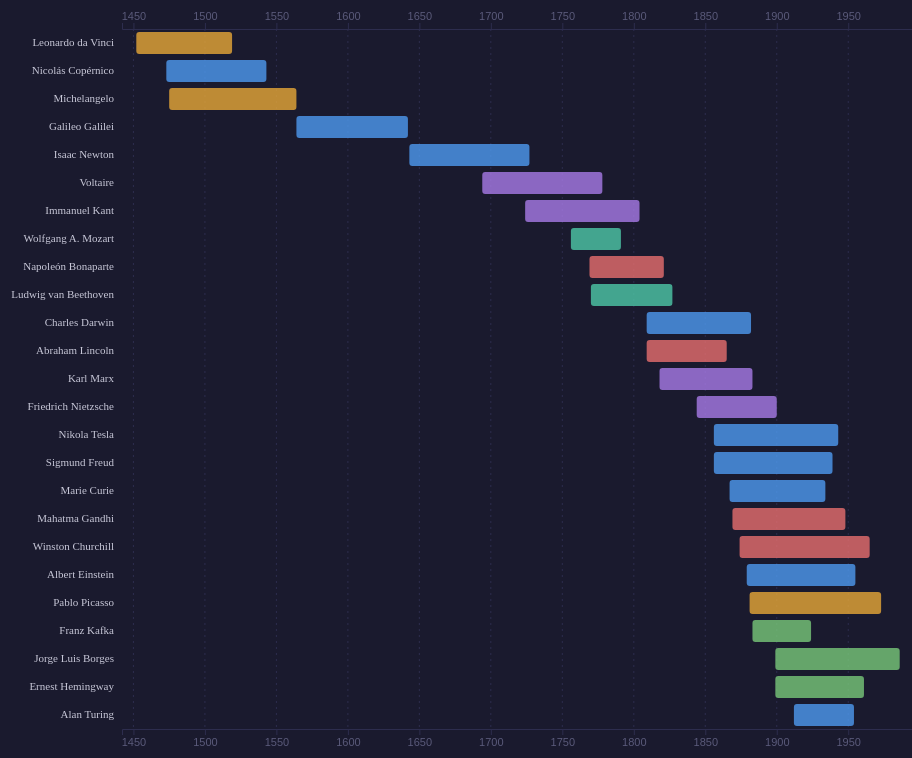
D3 v7 page, settled after 480 driven frames (8 s of simulated time); the page loaded 1 data file(s).


// ── public/js/main.js
const CATEGORY_COLORS = {
  "Science":       "#4e9af1",
  "Art & Science": "#e8a838",
  "Philosophy":    "#a87be8",
  "Music":         "#4ec9a8",
  "Politics":      "#e86e6e",
  "Literature":    "#78c87a",
};

const DEFAULT_COLOR = "#888";

const BAR_HEIGHT   = 22;
const BAR_PADDING  = 6;
const ROW_HEIGHT   = BAR_HEIGHT + BAR_PADDING;
const MARGIN       = { top: 40, right: 20, bottom: 40, left: 180 };
const MIN_LABEL_WIDTH = 60;

let allPeople = [];

function color(category) {
  return CATEGORY_COLORS[category] || DEFAULT_COLOR;
}

function render(people) {
  d3.select("#chart-container").selectAll("*").remove();

  const width  = Math.max(window.innerWidth - 32, 800);
  const height = MARGIN.top + MARGIN.bottom + people.length * ROW_HEIGHT;

  const xMin = d3.min(people, d => d.born) - 10;
  const xMax = d3.max(people, d => d.died) + 10;

  const x = d3.scaleLinear()
    .domain([xMin, xMax])
    .range([MARGIN.left, width - MARGIN.right]);

  const svg = d3.select("#chart-container")
    .append("svg")
    .attr("width", width)
    .attr("height", height);

  // Grid lines
  const ticks = x.ticks(10);
  svg.selectAll(".grid-line")
    .data(ticks)
    .enter().append("line")
    .attr("class", "grid-line")
    .attr("x1", d => x(d)).attr("x2", d => x(d))
    .attr("y1", MARGIN.top)
    .attr("y2", height - MARGIN.bottom);

  // Axes
  const axisTop    = d3.axisTop(x).ticks(10).tickFormat(d => Math.abs(d) + (d < 0 ? " BCE" : ""));
  const axisBottom = d3.axisBottom(x).ticks(10).tickFormat(d => Math.abs(d) + (d < 0 ? " BCE" : ""));

  svg.append("g")
    .attr("class", "axis-top")
    .attr("transform", `translate(0, ${MARGIN.top})`)
    .call(axisTop);

  svg.append("g")
    .attr("class", "axis-bottom")
    .attr("transform", `translate(0, ${height - MARGIN.bottom})`)
    .call(axisBottom);

  // Tooltip
  const tooltip = d3.select("#tooltip");

  // Rows
  const rows = svg.selectAll(".row")
    .data(people)
    .enter().append("g")
    .attr("class", "row")
    .attr("transform", (d, i) => `translate(0, ${MARGIN.top + i * ROW_HEIGHT + BAR_PADDING / 2})`);

  // Name label (left side)
  rows.append("text")
    .attr("class", "bar-label")
    .attr("x", MARGIN.left - 8)
    .attr("y", BAR_HEIGHT / 2)
    .attr("text-anchor", "end")
    .text(d => d.name);

  // Lifespan bar
  rows.append("rect")
    .attr("class", "bar")
    .attr("x",      d => x(d.born))
    .attr("y",      0)
    .attr("width",  d => Math.max(2, x(d.died) - x(d.born)))
    .attr("height", BAR_HEIGHT)
    .attr("fill",   d => color(d.category))
    .attr("opacity", 0.8)
    .on("mousemove", function(event, d) {
      const lifespan = d.died - d.born;
      tooltip
        .style("opacity", 1)
        .style("left", (event.clientX + 14) + "px")
        .style("top",  (event.clientY - 28) + "px")
        .html(`<strong>${d.name}</strong>
               <span>${d.born}–${d.died} <span class="years">(${lifespan} años)</span></span><br>
               <span style="color:${color(d.category)}">${d.category}</span>`);
    })
    .on("mouseleave", () => tooltip.style("opacity", 0));
}

function populateCategoryFilter(people) {
  const categories = ["Todos", ...new Set(people.map(d => d.category).sort())];
  const sel = d3.select("#category-filter");
  sel.selectAll("option").remove();
  categories.forEach(cat => sel.append("option").attr("value", cat).text(cat));
}

function applyFilter() {
  const cat = document.getElementById("category-filter").value;
  const filtered = cat === "Todos" ? allPeople : allPeople.filter(d => d.category === cat);
  render(filtered);
}

// Load data and init
d3.json("public/data/people.json").then(data => {
  allPeople = data.sort((a, b) => a.born - b.born);
  populateCategoryFilter(allPeople);
  render(allPeople);
});

document.getElementById("category-filter").addEventListener("change", applyFilter);
window.addEventListener("resize", applyFilter);


### data: public/data/people.json
[
 {
  "name": "Leonardo da Vinci",
  "born": 1452,
  "died": 1519,
  "category": "Art & Science"
 },
 {
  "name": "Michelangelo",
  "born": 1475,
  "died": 1564,
  "category": "Art & Science"
 },
 {
  "name": "Nicolás Copérnico",
  "born": 1473,
  "died": 1543,
  "category": "Science"
 },
 {
  "name": "Galileo Galilei",
  "born": 1564,
  "died": 1642,
  "category": "Science"
 },
 {
  "name": "Isaac Newton",
  "born": 1643,
  "died": 1727,
  "category": "Science"
 },
 {
  "name": "Voltaire",
  "born": 1694,
  "died": 1778,
  "category": "Philosophy"
 },
 {
  "name": "Immanuel Kant",
  "born": 1724,
  "died": 1804,
  "category": "Philosophy"
 },
 {
  "name": "Wolfgang A. Mozart",
  "born": 1756,
  "died": 1791,
  "category": "Music"
 },
 "... 17 more items"
]